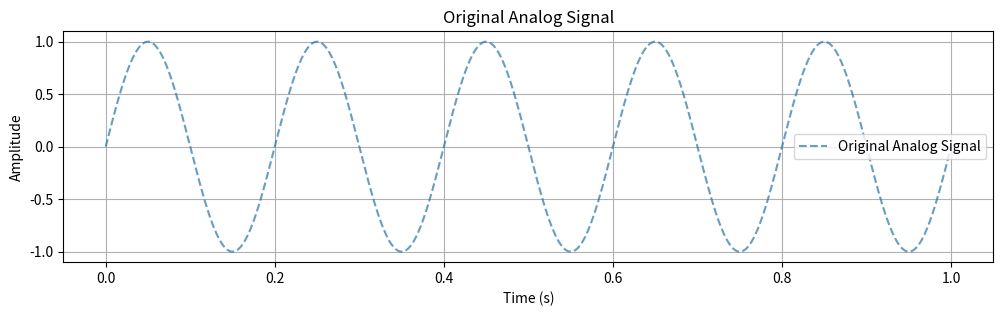
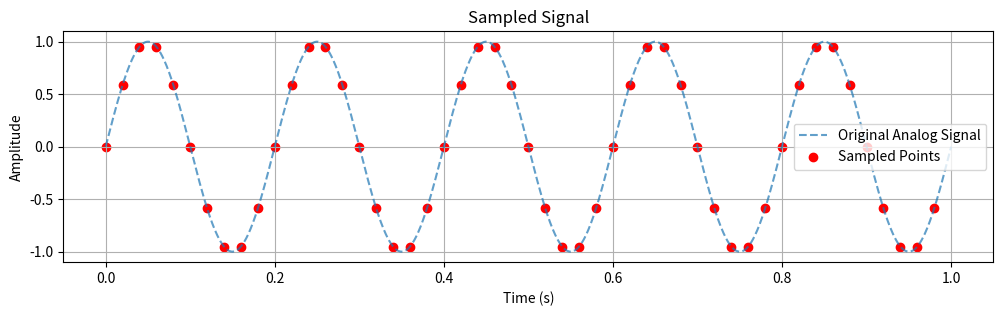
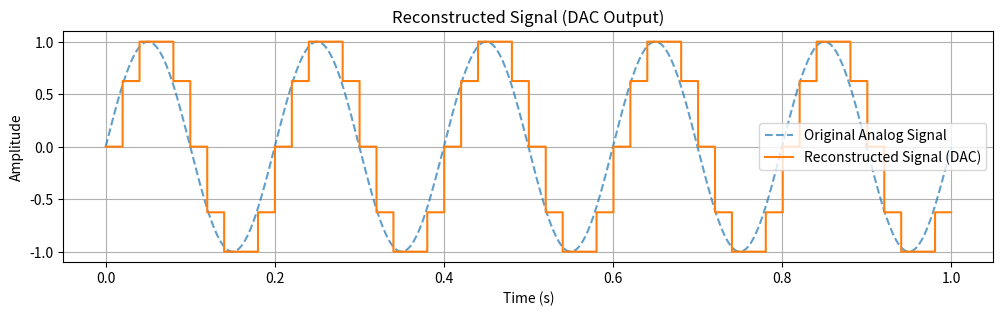
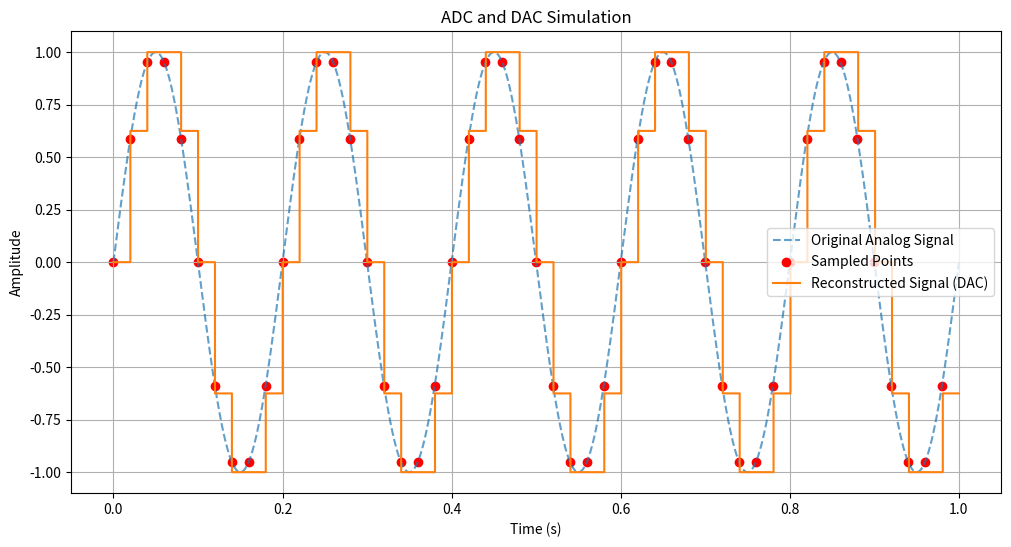

Recreate these plots in Python, in order.
import numpy as np
import matplotlib.pyplot as plt
from scipy import signal

# Generate a continuous analog signal (sine wave)
sampling_rate = 1000  # Hz
signal_frequency = 5  # Hz
duration = 1  # second
t = np.linspace(0, duration, sampling_rate * duration)
analog_signal = np.sin(2 * np.pi * signal_frequency * t)

# Plot Original Analog Signal
plt.figure(figsize=(12, 3))
plt.plot(t, analog_signal, label="Original Analog Signal", linestyle='dashed', alpha=0.7)
plt.title("Original Analog Signal")
plt.xlabel("Time (s)")
plt.ylabel("Amplitude")
plt.legend()
plt.grid()
plt.show()

# Simulate ADC: Sampling and Quantization
adc_sampling_rate = 50  # Sampling rate for ADC
sample_times = np.linspace(0, duration, adc_sampling_rate * duration, endpoint=False)
sampled_signal = np.sin(2 * np.pi * signal_frequency * sample_times)
quantization_levels = 16
quantized_signal = np.round((sampled_signal + 1) * (quantization_levels / 2)) / (quantization_levels / 2) - 1

# Plot Sampled Signal
plt.figure(figsize=(12, 3))
plt.plot(t, analog_signal, linestyle='dashed', alpha=0.7, label="Original Analog Signal")
plt.scatter(sample_times, sampled_signal, color='red', label="Sampled Points")
plt.title("Sampled Signal")
plt.xlabel("Time (s)")
plt.ylabel("Amplitude")
plt.legend()
plt.grid()
plt.show()

# Simulate DAC: Reconstruction using Zero-Order Hold (ZOH)
dac_reconstructed_signal = np.repeat(quantized_signal, int(sampling_rate / adc_sampling_rate))
dac_time = np.linspace(0, duration, len(dac_reconstructed_signal))

# Plot Reconstructed Signal (DAC Output)
plt.figure(figsize=(12, 3))
plt.plot(t, analog_signal, linestyle='dashed', alpha=0.7, label="Original Analog Signal")
plt.step(dac_time, dac_reconstructed_signal, label="Reconstructed Signal (DAC)", where='post')
plt.title("Reconstructed Signal (DAC Output)")
plt.xlabel("Time (s)")
plt.ylabel("Amplitude")
plt.legend()
plt.grid()
plt.show()

# Plot Original, Sampled, and Reconstructed Signals
plt.figure(figsize=(12, 6))
plt.plot(t, analog_signal, label="Original Analog Signal", linestyle='dashed', alpha=0.7)
plt.scatter(sample_times, sampled_signal, color='red', label="Sampled Points")
plt.step(dac_time, dac_reconstructed_signal, label="Reconstructed Signal (DAC)", where='post')
plt.xlabel("Time (s)")
plt.ylabel("Amplitude")
plt.title("ADC and DAC Simulation")
plt.legend()
plt.grid()
plt.show()